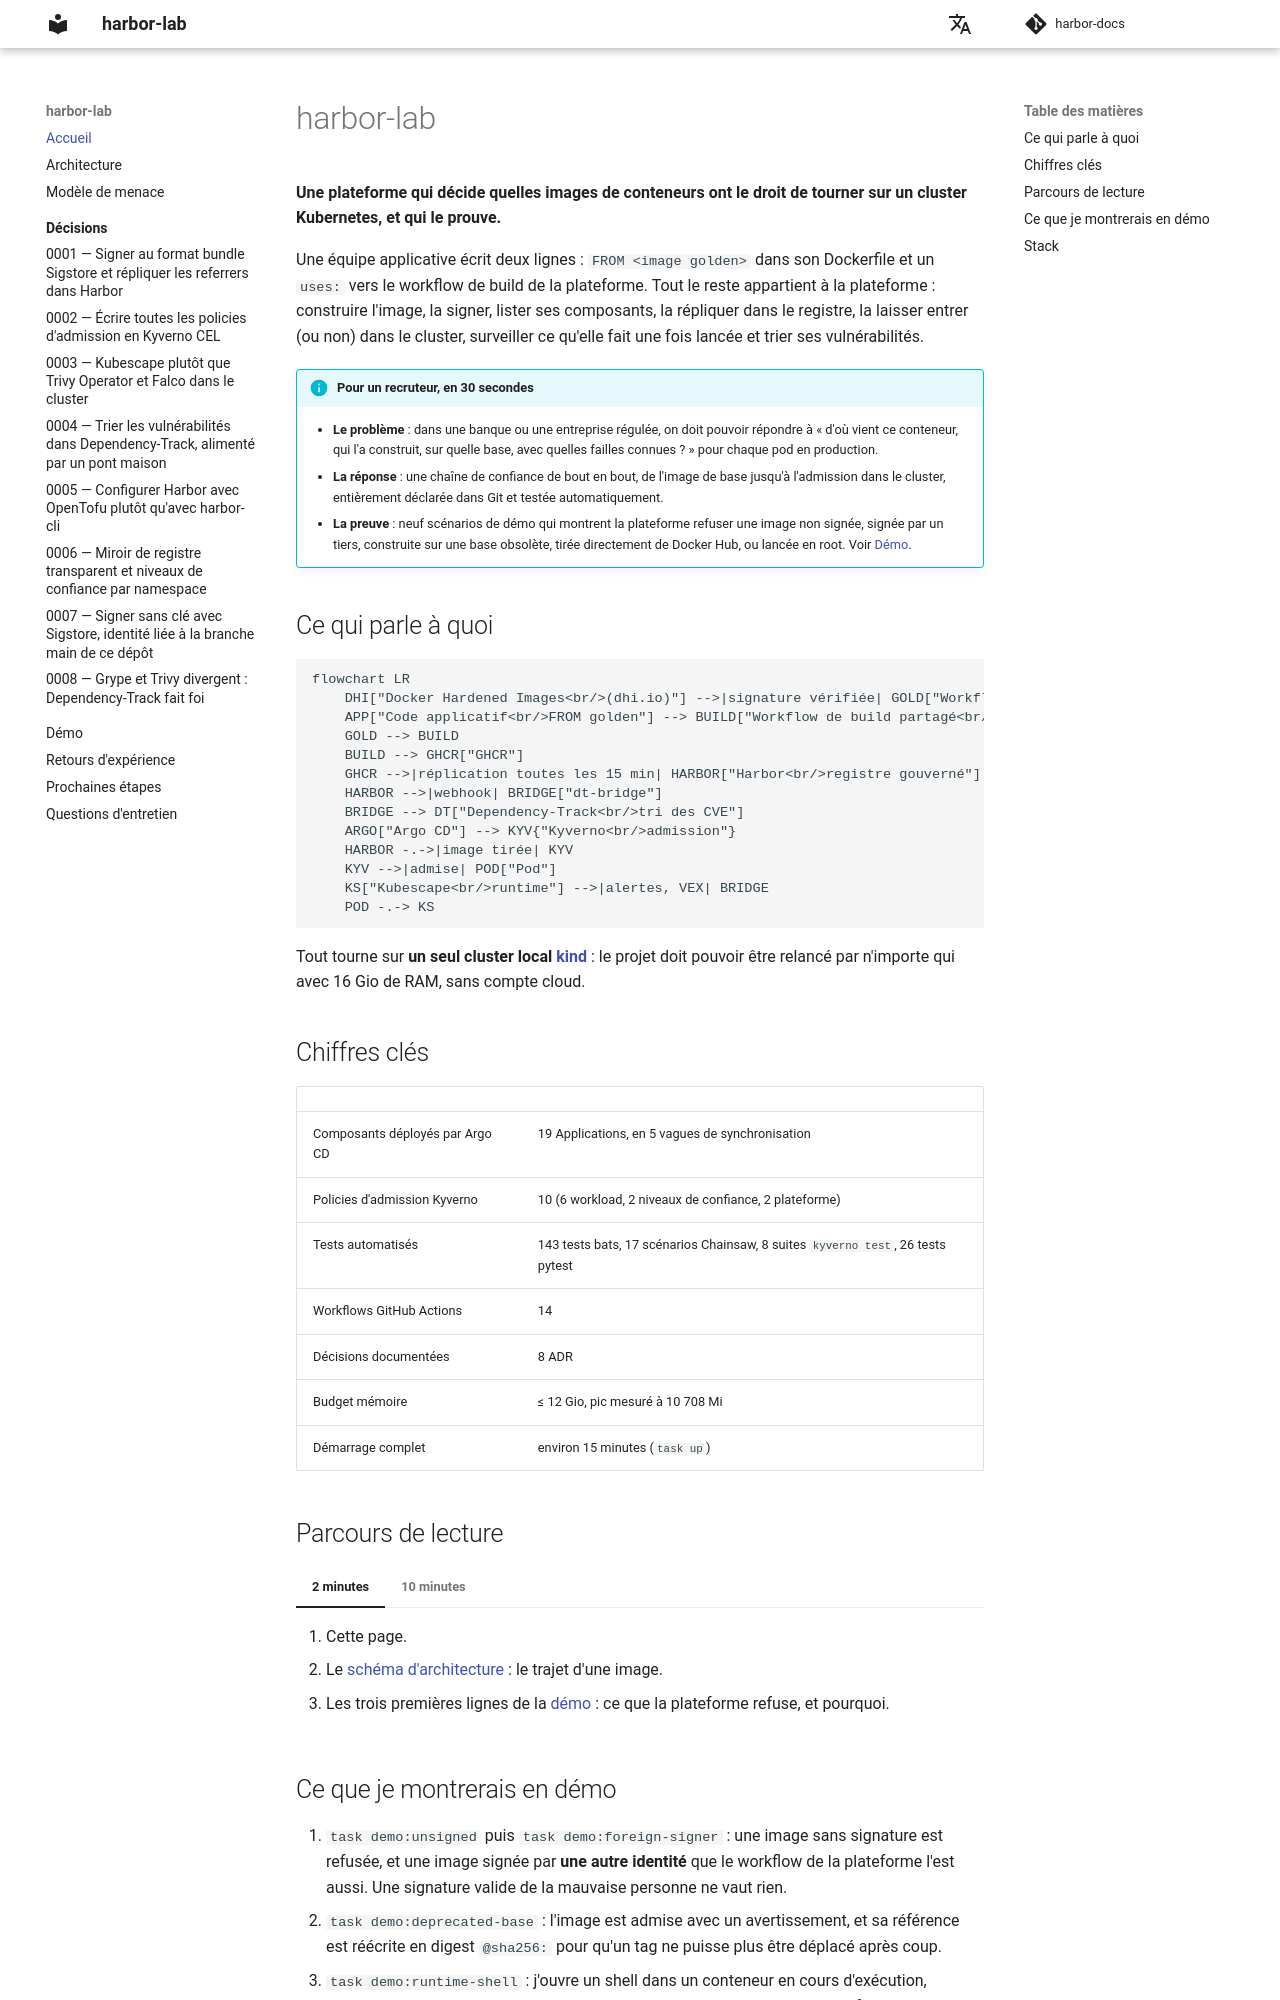

repository: naqa92-portfolio-projects/harbor-docs · page: index.html · generator: mkdocs

# harbor-lab

**Une plateforme qui décide quelles images de conteneurs ont le droit de tourner sur un cluster Kubernetes, et qui le prouve.**

Une équipe applicative écrit deux lignes : `FROM <image golden>` dans son Dockerfile et un `uses:` vers le workflow de build de la plateforme. Tout le reste appartient à la plateforme : construire l'image, la signer, lister ses composants, la répliquer dans le registre, la laisser entrer (ou non) dans le cluster, surveiller ce qu'elle fait une fois lancée et trier ses vulnérabilités.

!!! info "Pour un recruteur, en 30 secondes"
    - **Le problème** : dans une banque ou une entreprise régulée, on doit pouvoir répondre à « d'où vient ce conteneur, qui l'a construit, sur quelle base, avec quelles failles connues ? » pour chaque pod en production.
    - **La réponse** : une chaîne de confiance de bout en bout, de l'image de base jusqu'à l'admission dans le cluster, entièrement déclarée dans Git et testée automatiquement.
    - **La preuve** : neuf scénarios de démo qui montrent la plateforme refuser une image non signée, signée par un tiers, construite sur une base obsolète, tirée directement de Docker Hub, ou lancée en root. Voir [Démo](demo.md).

## Ce qui parle à quoi

```mermaid
flowchart LR
    DHI["Docker Hardened Images<br/>(dhi.io)"] -->|signature vérifiée| GOLD["Workflow golden<br/>images de base maison"]
    APP["Code applicatif<br/>FROM golden"] --> BUILD["Workflow de build partagé<br/>SBOM · provenance · scan · signature"]
    GOLD --> BUILD
    BUILD --> GHCR["GHCR"]
    GHCR -->|réplication toutes les 15 min| HARBOR["Harbor<br/>registre gouverné"]
    HARBOR -->|webhook| BRIDGE["dt-bridge"]
    BRIDGE --> DT["Dependency-Track<br/>tri des CVE"]
    ARGO["Argo CD"] --> KYV{"Kyverno<br/>admission"}
    HARBOR -.->|image tirée| KYV
    KYV -->|admise| POD["Pod"]
    KS["Kubescape<br/>runtime"] -->|alertes, VEX| BRIDGE
    POD -.-> KS
```

Tout tourne sur **un seul cluster local [kind](https://kind.sigs.k8s.io/)** : le projet doit pouvoir être relancé par n'importe qui avec 16 Gio de RAM, sans compte cloud.

## Chiffres clés

| | |
|---|---|
| Composants déployés par Argo CD | 19 Applications, en 5 vagues de synchronisation |
| Policies d'admission Kyverno | 10 (6 workload, 2 niveaux de confiance, 2 plateforme) |
| Tests automatisés | 143 tests bats, 17 scénarios Chainsaw, 8 suites `kyverno test`, 26 tests pytest |
| Workflows GitHub Actions | 14 |
| Décisions documentées | 8 ADR |
| Budget mémoire | ≤ 12 Gio, pic mesuré à 10 708 Mi |
| Démarrage complet | environ 15 minutes (`task up`) |

## Parcours de lecture

=== "2 minutes"

    1. Cette page.
    2. Le [schéma d'architecture](architecture.md#le-trajet-dune-image) : le trajet d'une image.
    3. Les trois premières lignes de la [démo](demo.md) : ce que la plateforme refuse, et pourquoi.

=== "10 minutes"

    1. [Architecture](architecture.md) : les briques et les niveaux de confiance.
    2. [Modèle de menace](modele-de-menace.md) : ce que l'admission vérifie, et les exceptions assumées.
    3. Deux décisions : [signature keyless](decisions/0007-signature-keyless.md) et [Kyverno CEL](decisions/0002-kyverno-cel.md).
    4. [Retours d'expérience](incidents.md) : les problèmes rencontrés, comment ils ont été résolus, ce que j'en retiens.
    5. [Prochaines étapes](limites.md) : le périmètre de la première version et la suite.
